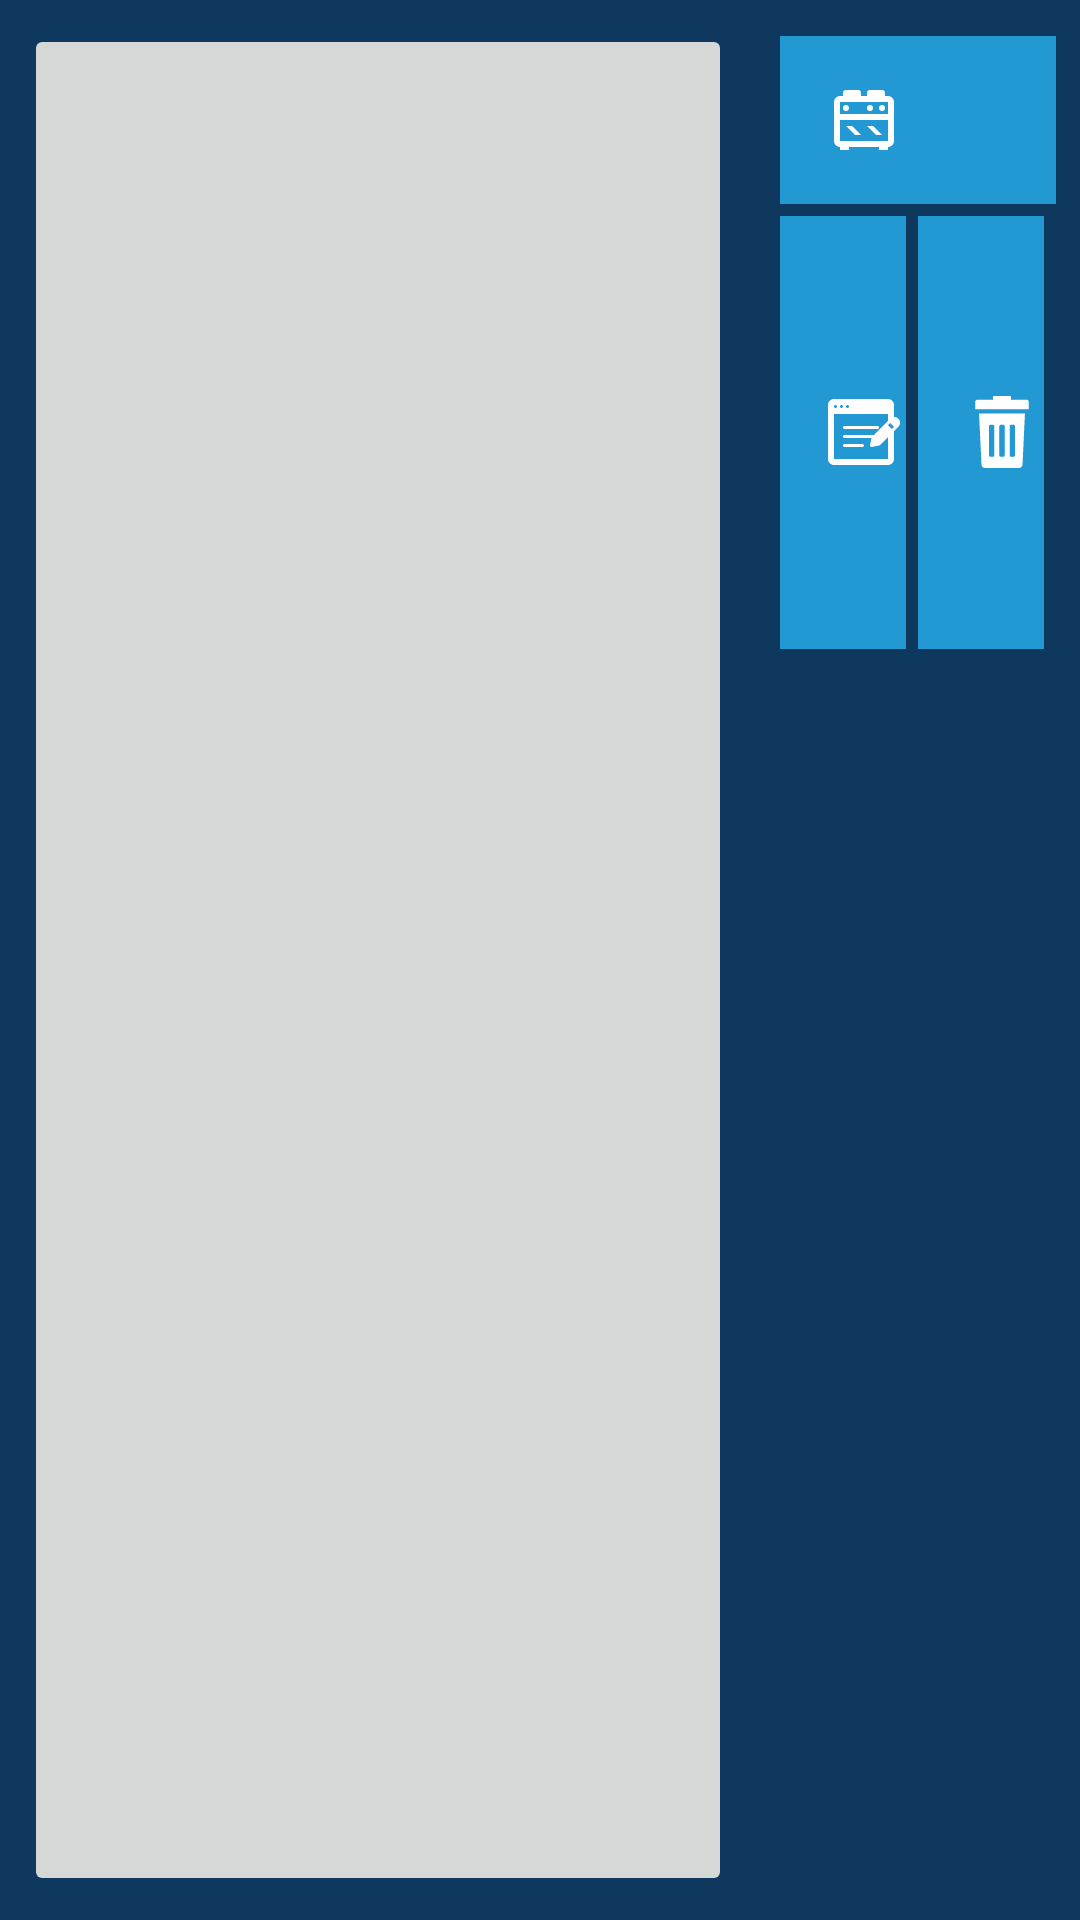

Here is an Android app screen rendered from its layout file. Give the layout XML and the strings, colors and styles it references.
<!-- AndroidManifest.xml: application theme AppTheme.NoActionBar -->
<!-- res/layout/fragment_food_category.xml -->
<LinearLayout xmlns:android="http://schemas.android.com/apk/res/android"
    xmlns:app="http://schemas.android.com/apk/res-auto"
    xmlns:tools="http://schemas.android.com/tools"
    android:layout_width="match_parent"
    android:layout_height="match_parent"
    android:background="@color/colorPrimary"
    android:orientation="vertical">

    <LinearLayout
        android:layout_width="match_parent"
        android:layout_height="match_parent"
        android:orientation="horizontal">

        <RelativeLayout
            android:layout_width="match_parent"
            android:layout_height="match_parent"
            android:layout_margin="@dimen/margin8dp"
            android:layout_weight="3">

            <ImageButton
                android:layout_width="match_parent"
                android:layout_height="match_parent"
                android:src="@drawable/ic_roomservice" />

            <android.support.v7.widget.RecyclerView
                android:id="@+id/rv_foodcata"
                android:layout_width="match_parent"
                android:layout_height="match_parent">

            </android.support.v7.widget.RecyclerView>

        </RelativeLayout>

        <LinearLayout
            android:layout_width="match_parent"
            android:layout_height="match_parent"
            android:layout_margin="@dimen/margin8dp"
            android:layout_weight="7"
            android:orientation="vertical">


            <LinearLayout
                android:layout_width="match_parent"
                android:layout_height="393dp"
                android:layout_weight="1.2"
                android:orientation="vertical">

                <TextView
                    android:id="@+id/tv_service_time"
                    android:layout_width="match_parent"
                    android:layout_height="wrap_content"
                    android:layout_marginBottom="@dimen/margin4dp"
                    android:layout_marginTop="@dimen/margin4dp"
                    android:background="@color/blue"
                    android:drawableLeft="@drawable/ic_stove"
                    android:drawablePadding="@dimen/margin8dp"
                    android:drawableStart="@drawable/ic_stove"
                    android:padding="@dimen/margin16dp"
                    android:textColor="@android:color/white"
                    android:textSize="16sp" />


                <LinearLayout
                    android:layout_width="match_parent"
                    android:layout_height="wrap_content">

                    <TextView
                        android:id="@+id/tv_feed_back"
                        android:layout_width="match_parent"
                        android:layout_height="match_parent"
                        android:layout_marginEnd="@dimen/margin4dp"
                        android:layout_marginRight="@dimen/margin4dp"
                        android:layout_weight="1"
                        android:background="@color/blue"
                        android:drawableLeft="@drawable/ic_feedback"
                        android:drawableStart="@drawable/ic_feedback"
                        android:gravity="center"
                        android:padding="@dimen/margin16dp"
                        android:text="@string/feedback"
                        android:textColor="@android:color/white"
                        android:textSize="16sp" />

                    <TextView
                        android:id="@+id/tv_collect_tray"
                        android:layout_width="match_parent"
                        android:layout_height="match_parent"
                        android:layout_marginEnd="@dimen/margin4dp"
                        android:layout_marginRight="@dimen/margin4dp"
                        android:layout_weight="1"
                        android:background="@color/blue"
                        android:drawableLeft="@drawable/ic_delete"
                        android:drawableStart="@drawable/ic_delete"
                        android:gravity="center"
                        android:padding="@dimen/margin16dp"
                        android:text="@string/collect_tray"
                        android:textColor="@android:color/white"
                        android:textSize="16sp" />


                </LinearLayout>


                <TextView
                    android:id="@+id/btn_review"
                    android:layout_width="match_parent"
                    android:layout_height="wrap_content"
                    android:layout_marginBottom="@dimen/margin4dp"
                    android:layout_marginTop="@dimen/margin4dp"
                    android:background="@color/blue"
                    android:drawablePadding="@dimen/margin8dp"
                    android:padding="@dimen/margin16dp"
                    android:text="@string/review"
                    android:textColor="@android:color/white"
                    android:textSize="16sp" />
            </LinearLayout>

            <android.support.v7.widget.RecyclerView
                android:id="@+id/rv_sub_category"
                android:layout_width="match_parent"
                android:layout_height="570dp"
                android:layout_weight="1" />
        </LinearLayout>

    </LinearLayout>

</LinearLayout>
<!-- resources referenced by this layout -->
<resources>
  <color name="blue">#2299D3</color>
  <color name="colorPrimary">#0e385e</color>
  <dimen name="margin16dp">16dp</dimen>
  <dimen name="margin4dp">4dp</dimen>
  <dimen name="margin8dp">8dp</dimen>
  <!-- drawable ic_delete (drawable) -->
  <?xml version="1.0" encoding="utf-8"?>
  <vector xmlns:android="http://schemas.android.com/apk/res/android"
      android:viewportWidth="408.483"
      android:viewportHeight="408.483"
      android:width="24dp"
      android:height="24dp">
      <path
          android:pathData="M87.748 388.784c0.461 11.01 9.521 19.699 20.539 19.699l191.911 0c11.018 0 20.078 -8.689 20.539 -19.699l13.705 -289.316 -260.399 0 13.705 289.316zM247.655 171.329c0 -4.61 3.738 -8.349 8.35 -8.349l13.355 0c4.609 0 8.35 3.738 8.35 8.349l0 165.293c0 4.611 -3.738 8.349 -8.35 8.349l-13.355 0c-4.61 0 -8.35 -3.736 -8.35 -8.349l0 -165.293zm-58.439 0c0 -4.61 3.738 -8.349 8.349 -8.349l13.355 0c4.609 0 8.349 3.738 8.349 8.349l0 165.293c0 4.611 -3.737 8.349 -8.349 8.349l-13.355 0c-4.61 0 -8.349 -3.736 -8.349 -8.349l0 -165.293 0 0zm-58.441 0c0 -4.61 3.738 -8.349 8.349 -8.349l13.356 0c4.61 0 8.349 3.738 8.349 8.349l0 165.293c0 4.611 -3.738 8.349 -8.349 8.349l-13.356 0c-4.61 0 -8.349 -3.736 -8.349 -8.349l0 -165.293z"
          android:fillColor="#fff" />
      <path
          android:pathData="M343.567 21.043l-88.535 0 0 -16.738C255.032 1.928 253.105 0 250.727 0l-92.971 0c-2.377 0 -4.304 1.928 -4.304 4.305l0 16.737 -88.536 0c-7.125 0 -12.9 5.776 -12.9 12.901l0 40.527 304.451 0 0 -40.526c0 -7.125 -5.775 -12.901 -12.9 -12.901z"
          android:fillColor="#fff" />
  </vector>
  <!-- drawable ic_feedback: vector/xml drawable (drawable, 2060 chars, omitted) -->
  <!-- drawable ic_stove (drawable) -->
  <vector xmlns:android="http://schemas.android.com/apk/res/android"
      android:height="24dp"
      android:width="24dp"
      android:viewportWidth="24"
      android:viewportHeight="24">
      <path android:fillColor="#fff" android:pathData="M6,14H8L11,17H9L6,14M4,4H5V3A1,1 0 0,1 6,2H10A1,1 0 0,1 11,3V4H13V3A1,1 0 0,1 14,2H18A1,1 0 0,1 19,3V4H20A2,2 0 0,1 22,6V19A2,2 0 0,1 20,21V22H17V21H7V22H4V21A2,2 0 0,1 2,19V6A2,2 0 0,1 4,4M18,7A1,1 0 0,1 19,8A1,1 0 0,1 18,9A1,1 0 0,1 17,8A1,1 0 0,1 18,7M14,7A1,1 0 0,1 15,8A1,1 0 0,1 14,9A1,1 0 0,1 13,8A1,1 0 0,1 14,7M20,6H4V10H20V6M4,19H20V12H4V19M6,7A1,1 0 0,1 7,8A1,1 0 0,1 6,9A1,1 0 0,1 5,8A1,1 0 0,1 6,7M13,14H15L18,17H16L13,14Z" />
  </vector>
  <string name="collect_tray">Collect Tray</string>
  <string name="feedback">Feedback</string>
  <string name="review">Review and Order</string>
  <style name="AppTheme.NoActionBar">
          <item name="windowActionBar">false</item>
          <item name="windowNoTitle">true</item>
      </style>
</resources>
